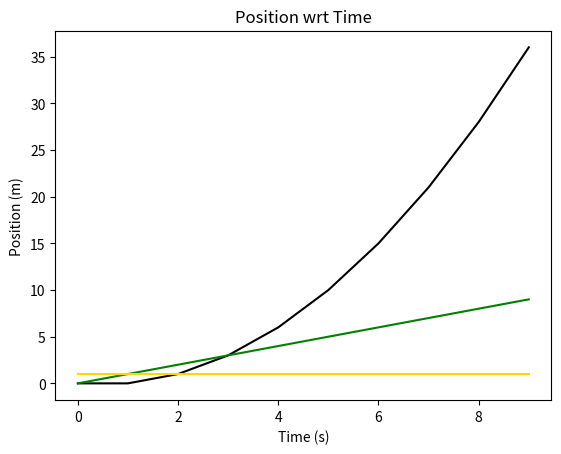

The matplotlib source for this figure:
import numpy as np
import matplotlib.pyplot as plt

# # parameters
p_0 = float(0)  # initial pos (m)
v_0 = float(0)  # initial vel (m/s)
t_0 = float(0)  # initial time (s)
a = float(1)    # accel (m/s**2)
dt = float(1)   # delta time (s)
t_f = 10        # time final (s)

t = np.arange(t_0, t_f, dt)
p = np.zeros(t.shape)
v = np.zeros(t.shape)
a = np.full_like(t, a)

# # state initialization
p[0] = p_0
v[0] = v_0
t[0] = t_0
domain = len(t)

# # enable interactive mode
# plt.ion()

# creating subplot and figure
# figure, ax = plt.subplots(111)
# line1, = ax.plot(t, p)

# setting labels
plt.xlabel("Time (s)")
plt.ylabel("Position (m)")
plt.title("Position wrt Time")

# fig, ax = plt.subplots()


for i in range(domain):
    # x = x_0 + v_0*t + 0.5*a*t**2
    # v = a*t + v_0
    # x = v*t + x_0

    ## Forward Euler Discrete Time Integration
        # Discrete time causes errors due to non-time constant errors.
        # Decreasing dt will help mitigate these errors
    # v += a*dt
    # p += v*dt
    # t += dt
    if i == 9:
        break
    else:
        v[i+1] = v[i] + a[i]*dt
        p[i+1] = p[i] + v[i]*dt
        t[i+1] = t[i] + dt
    # updating the value of x and y
    # line1, = ax.plot(t, x)

    # line1.set_xdata(t)
    # line1.set_ydata(p)

    # re-drawing the figure
    # figure.canvas.draw()

    # to flush the GUI events
    # figure.canvas.flush_events()
    # time.sleep(0.1)

    # ax.plot(t, x, color='red')


    # print(f'Position is: {x} m')
    # print(f'Velocity is: {v} m/s')

plt.plot(t, p, color='black')
plt.plot(t, v, color='green')
plt.plot(t, a, color='gold')
plt.show()


'''
1D "plant" : end of year 22

1. plotting y axis P, x axis t, and all truth data (p, v, a) wrt t

2. Sensor Model: radar meas model
    place wall at some x pos
    param (x val)
    sample rate of radar (multiple of dt: 1s)
    truth + noise

3. Sensor Model: add accel + noise
    add 2 other plots: 
        accel + (truth + noise) (in comparison vs ln 21 accel)
        radar dist (truth, and truth + noise)

4. add step input 
    vals (in different colors): 
        pos vs t
            truth + noise
        a vs t
            truth + noise
        meas vs t
            truth + noise

5. EKF 
    mod p vs t and v vs t plots to include truth vs est 
'''